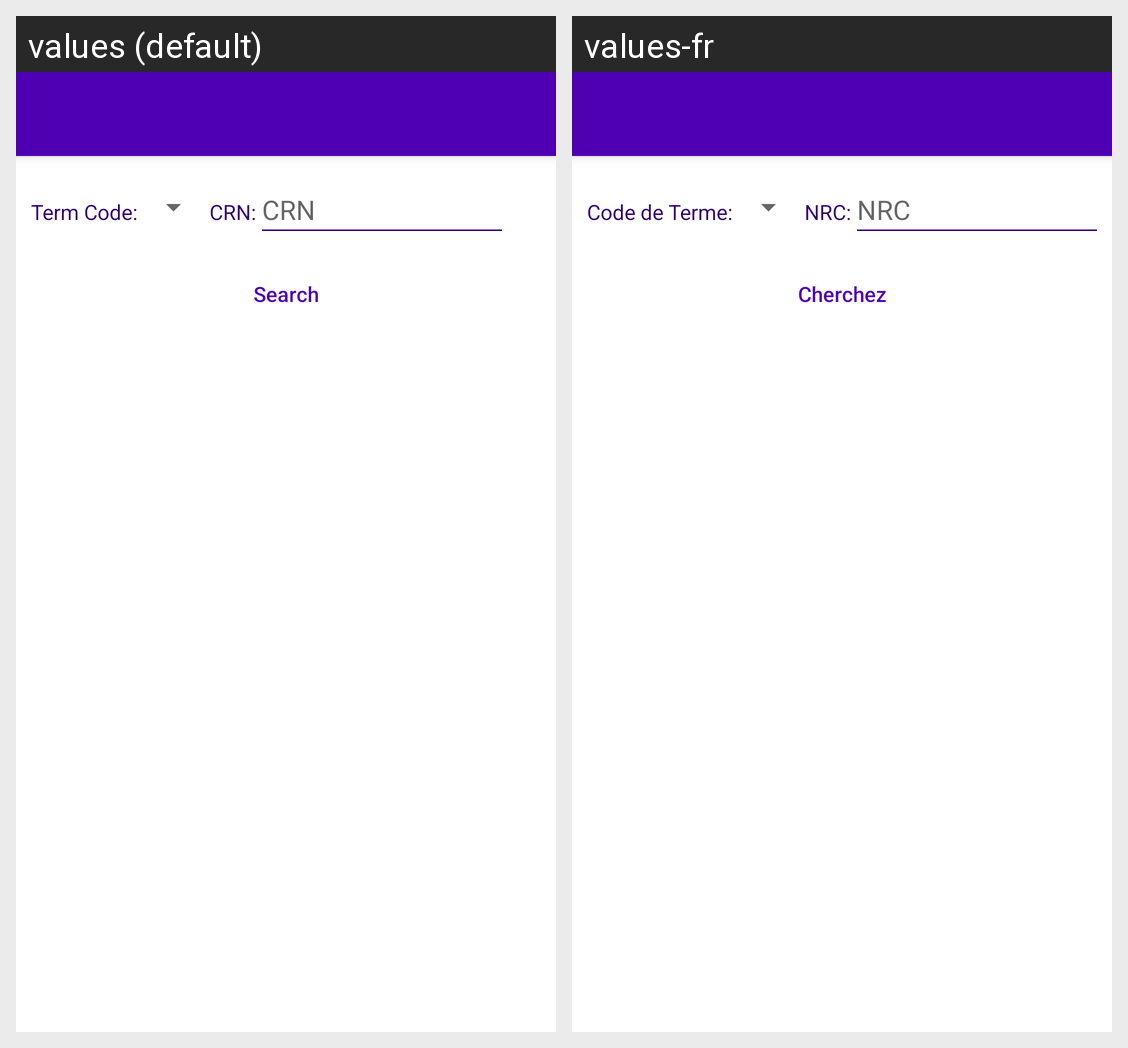

The same Android screen rendered under two of its app's locales, left to right. List the strings drawn on it with the default value and each locale's translation.
Android screen res/layout/activity_edit_course.xml rendered under 2 locales, left to right: values (default), values-fr. Device: Nexus 5 (rendered at 1080×1920; each locale shown at half size, 540×960, under a caption strip naming it); theme Theme.Project.NoActionBar.
Strings drawn on this screen, with the default value and each locale's value (text and hints the layout hard-codes, and strings that could not be matched under every locale, appear in the picture but are not listed):

termCodeLabel
  values: Term Code:
  values-fr: Code de Terme:

crnLabel
  values: CRN:
  values-fr: NRC:

CRN
  values: CRN
  values-fr: NRC

search
  values: Search
  values-fr: Cherchez
